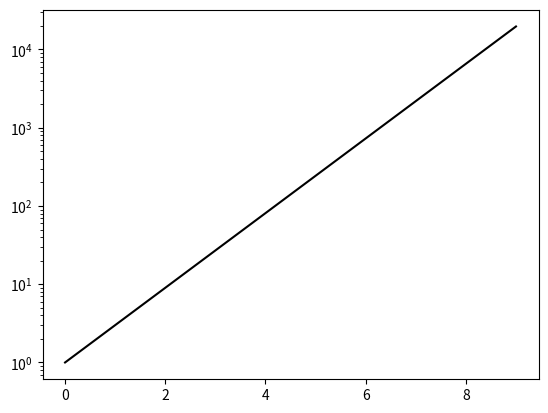

Here is the Python script that generated this plot:
# -*- coding: utf-8 -*-
import random
import numpy as np
import matplotlib.pyplot as plt
import scipy

# If a function y = f(x) exhibits exponential growth,
# the log (to any base) of f(x) grows linearly.
# This can be visualised by plotting an exponential function
# with a logarithmic y-axis.

x_vals, y_vals = [], []
for i in range(10):
    x_vals.append(i)
    y_vals.append(3**i)
plt.plot(x_vals, y_vals, 'k')
plt.semilogy()
